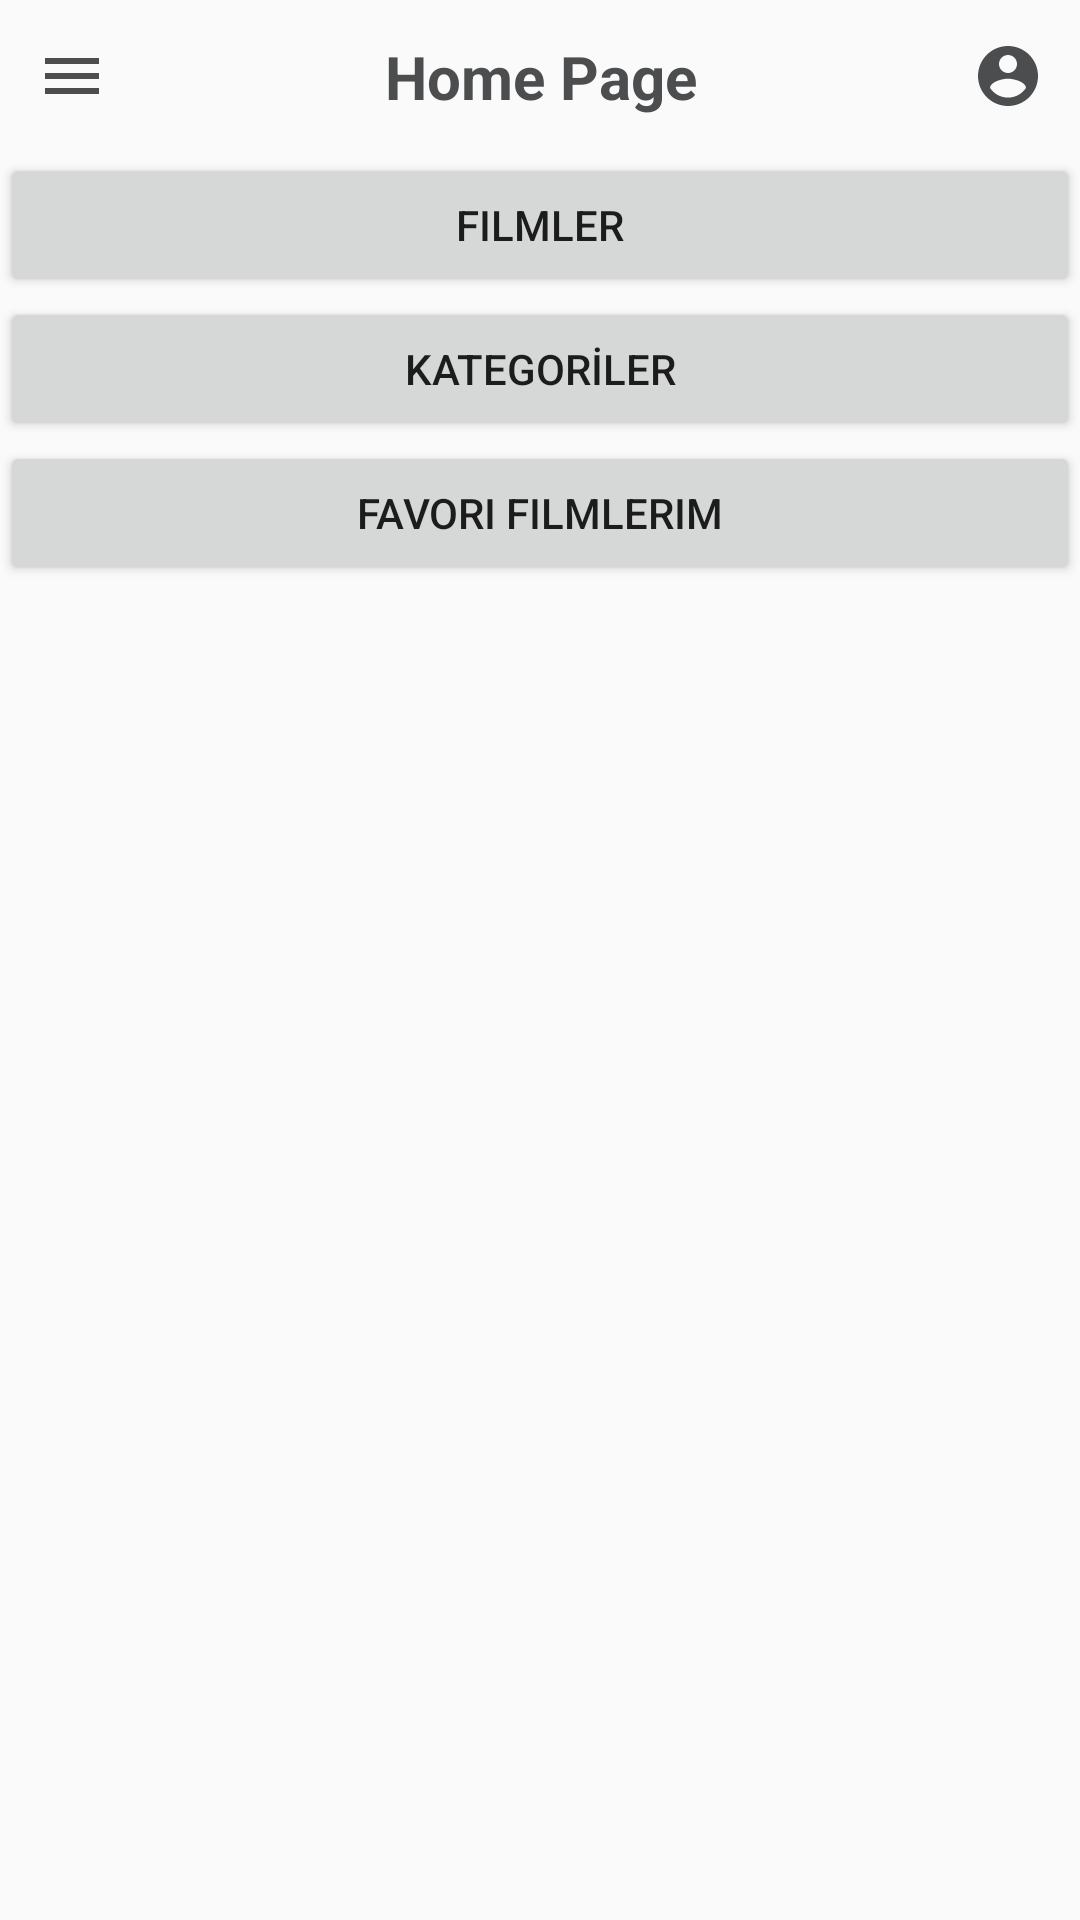

Reconstruct the res/layout file that produces this screen, plus the resources it refers to.
<!-- AndroidManifest.xml: application theme Theme.IMDBProject -->
<!-- res/layout/activity_main.xml -->
<?xml version="1.0" encoding="utf-8"?>
<androidx.drawerlayout.widget.DrawerLayout xmlns:android="http://schemas.android.com/apk/res/android"
    xmlns:app="http://schemas.android.com/apk/res-auto"
    xmlns:tools="http://schemas.android.com/tools"
    android:id="@+id/drawer_menu"
    android:layout_width="match_parent"
    android:layout_height="match_parent"
    tools:context=".activities.MainActivity">

    <RelativeLayout
        android:layout_width="300dp"
        android:layout_height="match_parent"
        android:layout_gravity="start"
        android:background="@android:color/white">

        <include layout="@layout/drawer_menu" />

    </RelativeLayout>

    <LinearLayout
        android:layout_width="match_parent"
        android:layout_height="match_parent"
        android:orientation="vertical">

        <include layout="@layout/main_toolbar" />


        <Button
            android:id="@+id/button"
            android:layout_width="match_parent"
            android:layout_height="wrap_content"
            android:onClick="toAllMoviesPage"
            android:text="filmler" />

        <Button
            android:id="@+id/button2"
            android:layout_width="match_parent"
            android:layout_height="wrap_content"
            android:onClick="toAllMoviesPage"
            android:text="KATEGORİLER" />

        <Button
            android:id="@+id/favListBtn"
            android:layout_width="match_parent"
            android:layout_height="wrap_content"
            android:text="Favori Filmlerim" />

       

    </LinearLayout>


</androidx.drawerlayout.widget.DrawerLayout>
<!-- res/layout/drawer_menu.xml (included above) -->
<?xml version="1.0" encoding="utf-8"?>
<LinearLayout xmlns:android="http://schemas.android.com/apk/res/android"
    android:id="@+id/drawer_menu"
    android:layout_width="match_parent"
    android:layout_height="match_parent"
    android:orientation="vertical">

    <ImageView
        android:layout_width="match_parent"
        android:layout_height="120dp"
        android:layout_margin="16dp"
        android:src="@drawable/ic_imdb" />

    <TextView
        android:layout_width="match_parent"
        android:layout_height="wrap_content"
        android:text="IMDB PROJECT"
        android:textAlignment="center"
        android:textColor="#48B0F5"
        android:textSize="20sp"
        android:textStyle="bold" />

    <View
        android:layout_width="match_parent"
        android:layout_height="1dp"
        android:layout_marginTop="16dp"
        android:layout_marginBottom="16dp"
        android:background="#234AA8" />

    <LinearLayout
        android:layout_width="match_parent"
        android:layout_height="wrap_content"
        android:gravity="center_vertical"
        android:orientation="horizontal">

        <TextView
            android:layout_width="0dp"
            android:layout_height="wrap_content"
            android:layout_marginStart="16dp"
            android:layout_weight="1"
            android:padding="12dp"
            android:textColor="#48B0F5"
            android:text="Anasayfa" />

        <ImageView
            android:layout_width="wrap_content"
            android:layout_height="wrap_content"
            android:src="@drawable/ic_home"
            android:layout_marginEnd="48dp" />

    </LinearLayout>

    <LinearLayout
        android:layout_width="match_parent"
        android:layout_height="wrap_content"
        android:gravity="center_vertical"
        android:orientation="horizontal">

        <TextView
            android:layout_width="0dp"
            android:layout_height="wrap_content"
            android:layout_marginStart="16dp"
            android:layout_weight="1"
            android:padding="12dp"
            android:textColor="#48B0F5"
            android:text="Kategoriler" />

        <ImageView
            android:layout_width="wrap_content"
            android:layout_height="wrap_content"
            android:layout_marginEnd="48dp"
            android:src="@drawable/ic_category"
            />

    </LinearLayout>

    <LinearLayout
        android:layout_width="match_parent"
        android:layout_height="wrap_content"
        android:gravity="center_vertical"
        android:orientation="horizontal">

        <TextView
            android:layout_width="0dp"
            android:layout_height="wrap_content"
            android:layout_marginStart="16dp"
            android:layout_weight="1"
            android:padding="12dp"
            android:textColor="#48B0F5"
            android:text="Filmler" />

        <ImageView
            android:layout_width="wrap_content"
            android:layout_height="wrap_content"
            android:layout_marginEnd="48dp"
            android:src="@drawable/ic_movies"
            />

    </LinearLayout>

    <LinearLayout
        android:layout_width="match_parent"
        android:layout_height="wrap_content"
        android:gravity="center_vertical"
        android:orientation="horizontal">

        <TextView
            android:layout_width="0dp"
            android:layout_height="wrap_content"
            android:layout_marginStart="16dp"
            android:layout_weight="1"
            android:padding="12dp"
            android:textColor="#48B0F5"
            android:text="Çıkış Yap" />

        <ImageView
            android:layout_width="wrap_content"
            android:layout_height="wrap_content"
            android:layout_marginEnd="48dp"
            android:src="@drawable/ic_exit"
            />

    </LinearLayout>


</LinearLayout>
<!-- res/layout/main_toolbar.xml (included above) -->
<?xml version="1.0" encoding="utf-8"?>
<LinearLayout xmlns:android="http://schemas.android.com/apk/res/android"
    android:layout_width="match_parent"
    android:layout_height="wrap_content"
    android:gravity="center_vertical"
    android:id="@+id/main_toolbar"
    android:orientation="horizontal"
    android:padding="12dp">

    <ImageView
        android:layout_width="wrap_content"
        android:layout_height="wrap_content"
        android:onClick="clickMenu"
        android:src="@drawable/ic_menu" />

    <TextView
        android:layout_width="0dp"
        android:layout_height="wrap_content"
        android:layout_weight="1"
        android:text="Home Page"
        android:textAlignment="center"
        android:textColor="#4c4d4e"
        android:textSize="20sp"
        android:textStyle="bold" />

    <ImageView
        android:layout_width="wrap_content"
        android:layout_height="wrap_content"
        android:onClick="clickLogin"
        android:src="@drawable/ic_account" />

</LinearLayout>
<!-- resources referenced by this layout -->
<resources>
  <!-- drawable ic_account (drawable) -->
  <vector android:height="24dp" android:tint="#4C4D4E"
      android:viewportHeight="24" android:viewportWidth="24"
      android:width="24dp" xmlns:android="http://schemas.android.com/apk/res/android">
      <path android:fillColor="@android:color/white" android:pathData="M12,2C6.48,2 2,6.48 2,12s4.48,10 10,10 10,-4.48 10,-10S17.52,2 12,2zM12,5c1.66,0 3,1.34 3,3s-1.34,3 -3,3 -3,-1.34 -3,-3 1.34,-3 3,-3zM12,19.2c-2.5,0 -4.71,-1.28 -6,-3.22 0.03,-1.99 4,-3.08 6,-3.08 1.99,0 5.97,1.09 6,3.08 -1.29,1.94 -3.5,3.22 -6,3.22z"/>
  </vector>
  <!-- drawable ic_category (drawable) -->
  <vector android:height="32dp" android:tint="#48B0F5"
      android:viewportHeight="24" android:viewportWidth="24"
      android:width="32dp" xmlns:android="http://schemas.android.com/apk/res/android">
      <path android:fillColor="@android:color/white" android:pathData="M12,2l-5.5,9h11z"/>
      <path android:fillColor="@android:color/white" android:pathData="M17.5,17.5m-4.5,0a4.5,4.5 0,1 1,9 0a4.5,4.5 0,1 1,-9 0"/>
      <path android:fillColor="@android:color/white" android:pathData="M3,13.5h8v8H3z"/>
  </vector>
  <!-- drawable ic_exit (drawable) -->
  <vector android:height="32dp" android:tint="#48B0F5"
      android:viewportHeight="24" android:viewportWidth="24"
      android:width="32dp" xmlns:android="http://schemas.android.com/apk/res/android">
      <path android:fillColor="@android:color/white" android:pathData="M10.09,15.59L11.5,17l5,-5 -5,-5 -1.41,1.41L12.67,11H3v2h9.67l-2.58,2.59zM19,3H5c-1.11,0 -2,0.9 -2,2v4h2V5h14v14H5v-4H3v4c0,1.1 0.89,2 2,2h14c1.1,0 2,-0.9 2,-2V5c0,-1.1 -0.9,-2 -2,-2z"/>
  </vector>
  <!-- drawable ic_home (drawable) -->
  <vector android:height="32dp" android:tint="#48B0F5"
      android:viewportHeight="24" android:viewportWidth="24"
      android:width="32dp" xmlns:android="http://schemas.android.com/apk/res/android">
      <path android:fillColor="@android:color/white" android:pathData="M10,20v-6h4v6h5v-8h3L12,3 2,12h3v8z"/>
  </vector>
  <!-- drawable ic_imdb: vector/xml drawable (drawable, 46413 chars, omitted) -->
  <!-- drawable ic_menu (drawable) -->
  <vector android:height="24dp" android:tint="#4C4D4E"
      android:viewportHeight="24" android:viewportWidth="24"
      android:width="24dp" xmlns:android="http://schemas.android.com/apk/res/android">
      <path android:fillColor="@android:color/white" android:pathData="M3,18h18v-2L3,16v2zM3,13h18v-2L3,11v2zM3,6v2h18L21,6L3,6z"/>
  </vector>
  <!-- drawable ic_movies (drawable) -->
  <vector android:height="32dp" android:tint="#48B0F5"
      android:viewportHeight="24" android:viewportWidth="24"
      android:width="32dp" xmlns:android="http://schemas.android.com/apk/res/android">
      <path android:fillColor="@android:color/white" android:pathData="M18,3v2h-2L16,3L8,3v2L6,5L6,3L4,3v18h2v-2h2v2h8v-2h2v2h2L20,3h-2zM8,17L6,17v-2h2v2zM8,13L6,13v-2h2v2zM8,9L6,9L6,7h2v2zM18,17h-2v-2h2v2zM18,13h-2v-2h2v2zM18,9h-2L16,7h2v2z"/>
  </vector>
  <style name="Theme.IMDBProject" parent="Theme.AppCompat.Light.NoActionBar">
          
          
          
          <item name="colorOnPrimary">@color/white</item>
          
          <item name="colorSecondary">@color/teal_200</item>
          <item name="colorSecondaryVariant">@color/teal_700</item>
          <item name="colorOnSecondary">@color/black</item>
          
          <item name="android:statusBarColor" tools:targetApi="l">?attr/colorPrimaryVariant</item>
          
      </style>
  <color name="white">#FFFFFFFF</color>
  <color name="teal_200">#FF03DAC5</color>
  <color name="teal_700">#FF018786</color>
  <color name="black">#FF000000</color>
</resources>
